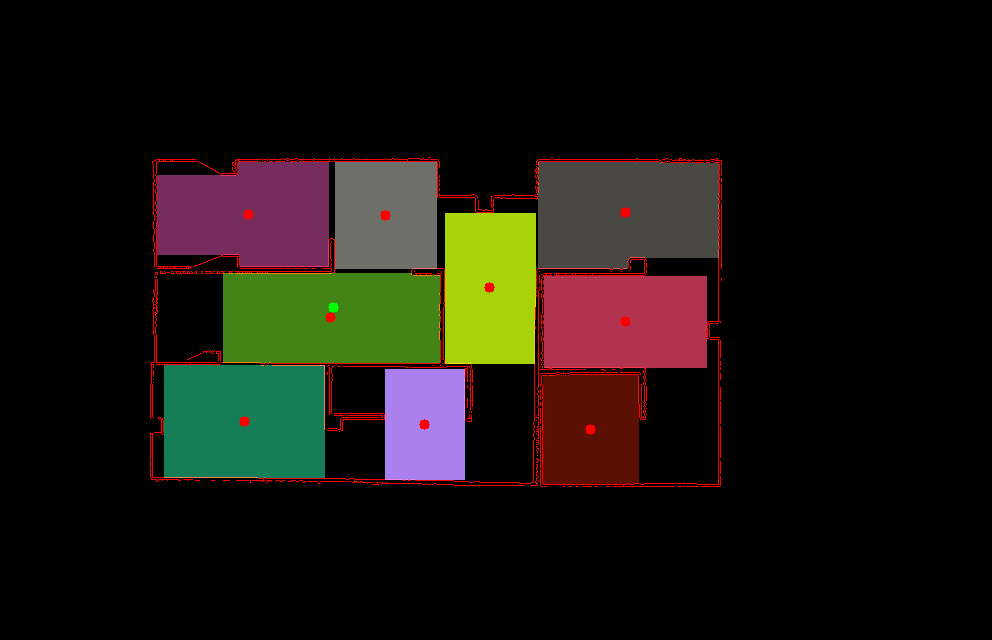

Values plotted in this chart, from the file beside it:
X (m), Y (m), Color (R,G,B), Ruta .pgm
-2.55, 2.79, [94, 44, 119], ../output_files/restricted_maps/casa4_ar…
1.56, 2.76, [104, 111, 110], ../output_files/restricted_maps/casa4_ar…
8.76, 2.85, [67, 72, 73], ../output_files/restricted_maps/casa4_ar…
4.68, 0.6, [8, 211, 168], ../output_files/restricted_maps/casa4_ar…
-0.09, -0.3, [22, 132, 67], ../output_files/restricted_maps/casa4_ar…
8.76, -0.42, [77, 51, 178], ../output_files/restricted_maps/casa4_ar…
-2.67, -3.42, [86, 126, 21], ../output_files/restricted_maps/casa4_ar…
2.73, -3.51, [238, 127, 170], ../output_files/restricted_maps/casa4_ar…
7.71, -3.66, [3, 16, 92], ../output_files/restricted_maps/casa4_ar…
